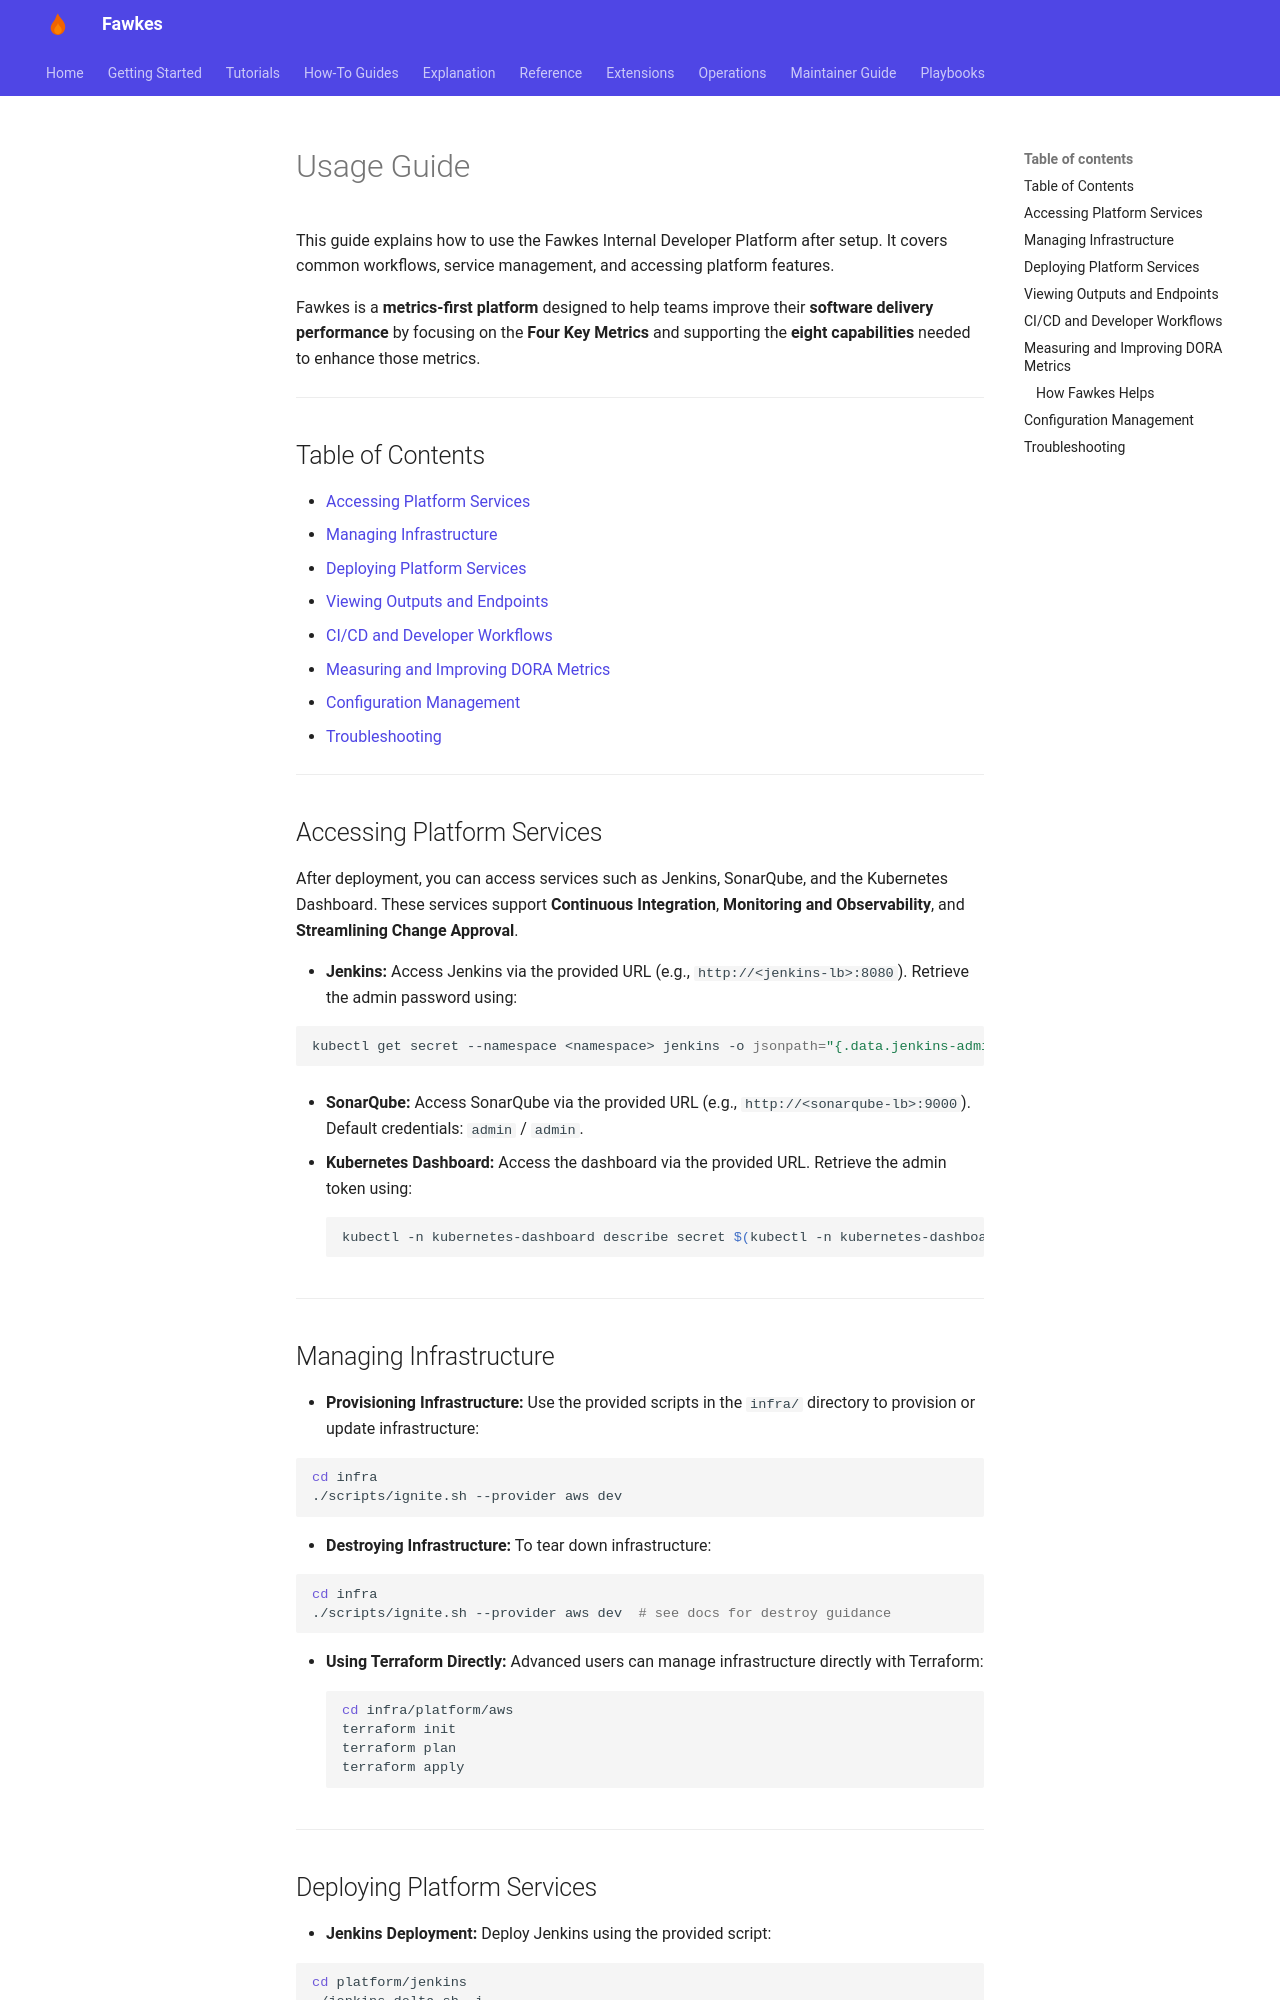

repository: paruff/fawkes · page: usage/index.html · generator: mkdocs

# Usage Guide

This guide explains how to use the Fawkes Internal Developer Platform after setup. It covers common workflows, service management, and accessing platform features.

Fawkes is a **metrics-first platform** designed to help teams improve their **software delivery performance** by focusing on the **Four Key Metrics** and supporting the **eight capabilities** needed to enhance those metrics.

---

## Table of Contents

- [Accessing Platform Services](#accessing-platform-services)
- [Managing Infrastructure](#managing-infrastructure)
- [Deploying Platform Services](#deploying-platform-services)
- [Viewing Outputs and Endpoints](#viewing-outputs-and-endpoints)
- [CI/CD and Developer Workflows](#cicd-and-developer-workflows)
- [Measuring and Improving DORA Metrics](#measuring-and-improving-dora-metrics)
- [Configuration Management](#configuration-management)
- [Troubleshooting](#troubleshooting)

---

## Accessing Platform Services

After deployment, you can access services such as Jenkins, SonarQube, and the Kubernetes Dashboard. These services support **Continuous Integration**, **Monitoring and Observability**, and **Streamlining Change Approval**.

- **Jenkins:**
  Access Jenkins via the provided URL (e.g., `http://<jenkins-lb>:8080`).
  Retrieve the admin password using:

  ```sh
  kubectl get secret --namespace <namespace> jenkins -o jsonpath="{.data.jenkins-admin-password}" | base64 --decode
  ```

- **SonarQube:**
  Access SonarQube via the provided URL (e.g., `http://<sonarqube-lb>:9000`).
  Default credentials: `admin` / `admin`.

- **Kubernetes Dashboard:**
  Access the dashboard via the provided URL. Retrieve the admin token using:
  ```sh
  kubectl -n kubernetes-dashboard describe secret $(kubectl -n kubernetes-dashboard get secret | grep admin-user | awk '{print $1}')
  ```

---

## Managing Infrastructure

- **Provisioning Infrastructure:**
  Use the provided scripts in the `infra/` directory to provision or update infrastructure:

  ```sh
  cd infra
  ./scripts/ignite.sh --provider aws dev
  ```

- **Destroying Infrastructure:**
  To tear down infrastructure:

  ```sh
  cd infra
  ./scripts/ignite.sh --provider aws dev  # see docs for destroy guidance
  ```

- **Using Terraform Directly:**
  Advanced users can manage infrastructure directly with Terraform:
  ```sh
  cd infra/platform/aws
  terraform init
  terraform plan
  terraform apply
  ```

---
